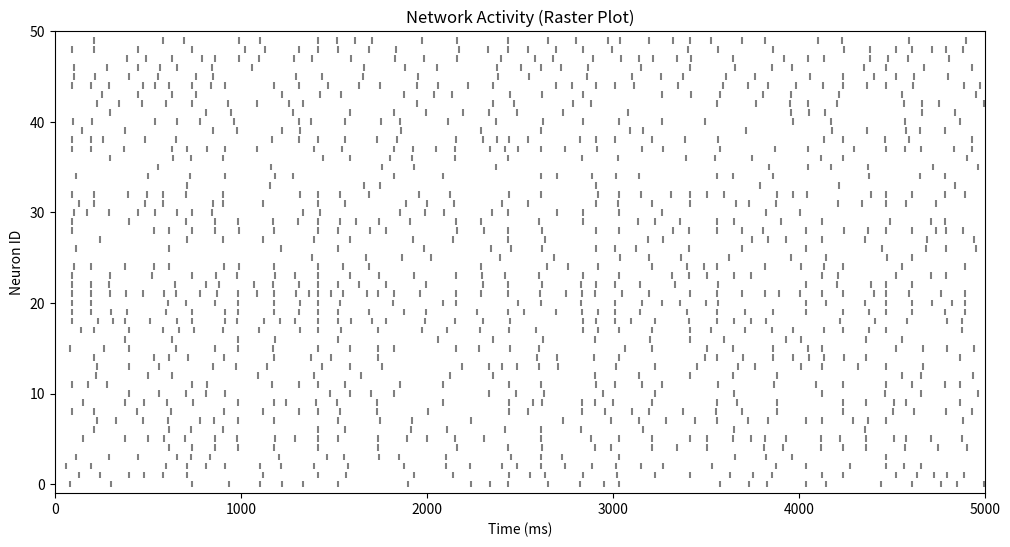
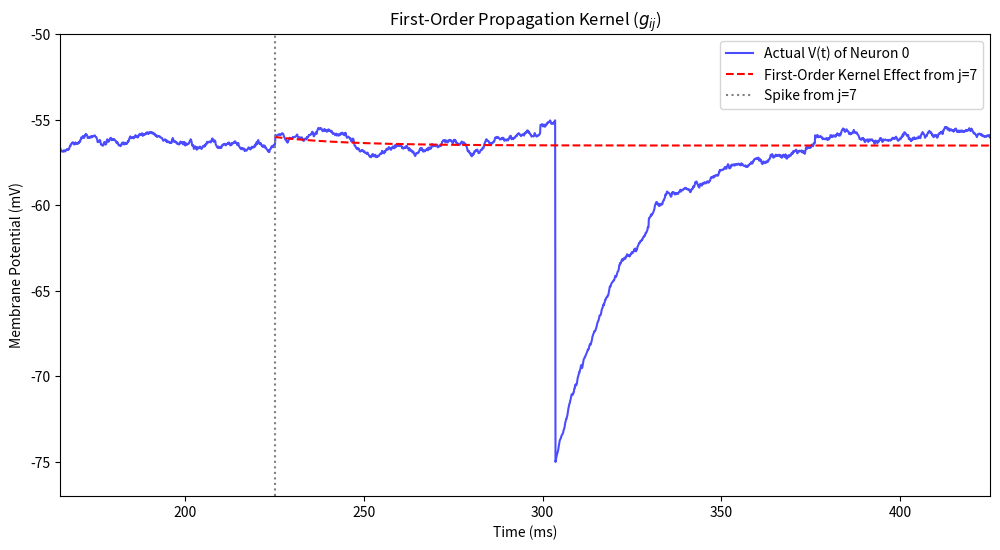
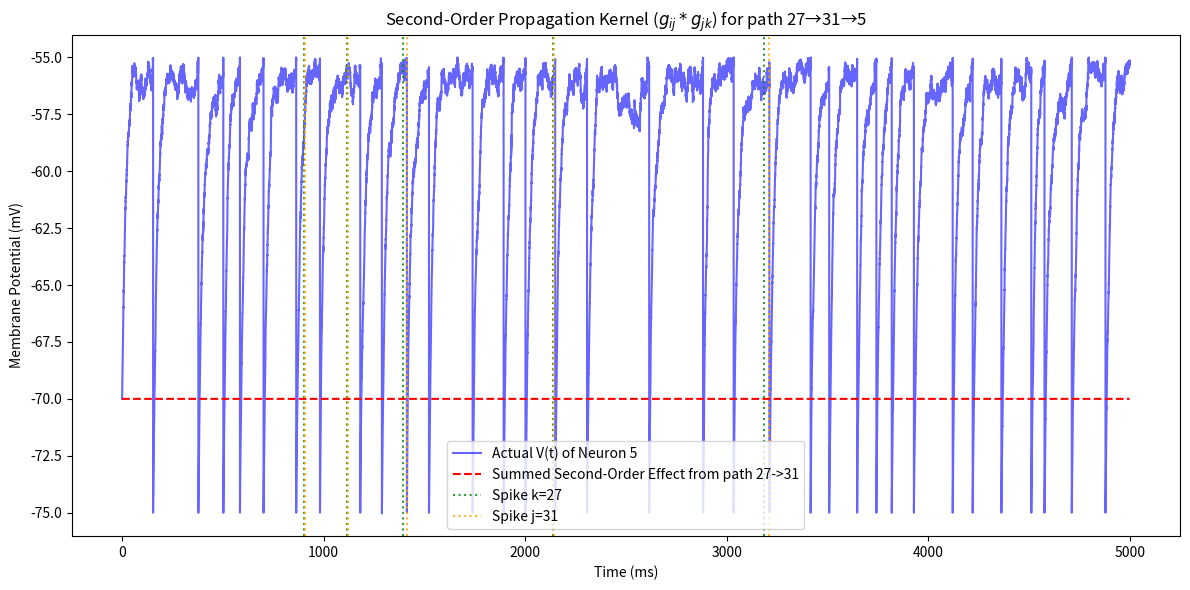

Source code (Python) for these figures, in order:
import numpy as np
import matplotlib.pyplot as plt
from tqdm import tqdm

# ===================================================================
# Part 1: Simulate the LIF Network (Corrected)
# ===================================================================

def simulate_lif_network(
    N=100,            # Number of neurons
    T=1000.0,         # Total simulation time in ms
    dt=0.1,           # Simulation time step in ms
    p_connect=0.1,    # Connection probability
    w_exc=0.8,        # Excitatory synaptic weight (mV)
    w_inh=-1.2,       # Inhibitory synaptic weight (mV)
    frac_exc=0.8,     # Fraction of excitatory neurons
    I_bg=0.6,         # Background current in mV/ms (the crucial new parameter)
    I_bg_std=0.2,     # Std deviation of background current noise
    ):
    """
    Simulates a randomly connected network of Leaky Integrate-and-Fire neurons.
    
    This version includes a background current to drive network activity.
    """
    print("--- Starting Network Simulation ---")
    
    # --- Model Parameters ---
    V_th = -55.0  # Spike threshold (mV)
    V_r = -75.0   # Reset potential (mV)
    V_L = -70.0   # Leak/rest potential (mV)
    tau_m = 20.0  # Membrane time constant (ms). This is 1/g_L from your notes.
    
    # --- Simulation setup ---
    n_steps = int(T / dt)
    
    # --- Network Connectivity (Synaptic weights E_ij) ---
    n_exc = int(N * frac_exc)
    weights = np.zeros((N, N))
    for i in range(N):
        for j in range(N):
            if i == j or np.random.rand() > p_connect:
                continue
            if j < n_exc:
                weights[i, j] = w_exc
            else:
                weights[i, j] = w_inh
    
    # --- State variables ---
    V = np.full(N, V_L)
    V_trace = np.zeros((N, n_steps))
    spike_times = [[] for _ in range(N)]
    
    # --- Main Simulation Loop ---
    for t_step in tqdm(range(n_steps), desc="Simulating"):
        V_trace[:, t_step] = V
        
        I_syn = np.zeros(N)
        if t_step > 0:
            # Find which neurons spiked at t-1
            spiked_indices = [i for i, times in enumerate(spike_times) if times and times[-1] >= (t_step - 1) * dt - dt/2]
            if spiked_indices:
                I_syn = np.sum(weights[:, spiked_indices], axis=1)

        # === THIS IS THE KEY CORRECTION ===
        # Add background current (constant drive + noise)
        background_input = I_bg + np.random.randn(N) * I_bg_std
        
        # Update membrane potential using Euler method
        # dV/dt = -(V - V_L) / tau_m + I_background
        dV = (-(V - V_L) / tau_m + background_input) * dt
        V += dV + I_syn # Add leak, background, and synaptic "kick"
        # ================================
        
        spiked_neurons = np.where(V >= V_th)[0]
        if len(spiked_neurons) > 0:
            V[spiked_neurons] = V_r
            current_time = t_step * dt
            for idx in spiked_neurons:
                spike_times[idx].append(current_time)
                
    print("--- Simulation Finished ---")
    
    params = {
        'N': N, 'T': T, 'dt': dt, 'V_th': V_th, 'V_r': V_r, 'V_L': V_L, 
        'tau_m': tau_m
    }

    return spike_times, weights, V_trace, params

# ===================================================================
# Part 2: Compute and Plot Propagation Kernels 
# ===================================================================

def compute_and_plot_kernels(spike_times, weights, V_trace, params):
    """
    Computes and visualizes the propagation kernels based on simulation results.
    """
    print("\n--- Computing and Plotting Kernels ---")
    
    # Check if any spikes occurred at all
    total_spikes = sum(len(s) for s in spike_times)
    if total_spikes == 0:
        print("CRITICAL: No spikes were generated in the simulation. Cannot plot kernels.")
        print("Try increasing I_bg or w_exc in the simulation parameters.")
        return

    N = params['N']
    T = params['T']
    dt = params['dt']
    tau_m = params['tau_m']
    V_th = params['V_th']
    V_L = params['V_L']
    
    # --- 1. Plot Raster of network activity ---
    plt.figure(figsize=(12, 6))
    plt.eventplot(spike_times, colors='gray', linelengths=0.75)
    plt.title('Network Activity (Raster Plot)')
    plt.xlabel('Time (ms)')
    plt.ylabel('Neuron ID')
    plt.xlim(0, T)
    plt.ylim(-1, N)
    plt.grid(alpha=0.0)
    
    # --- 2. First-Order Kernel (g_ij * ΔV_j) ---
    exc_connections = np.where(weights > 0)
    if len(exc_connections[0]) == 0:
        print("No excitatory connections found to plot first-order kernel.")
        i_target, j_source = -1, -1
    else:
        # Try to find a pair where the source actually spiked
        i_target, j_source = -1, -1
        for i_cand, j_cand in zip(*exc_connections):
            if spike_times[j_cand]:
                i_target, j_source = i_cand, j_cand
                break
    
    if j_source == -1:
         print(f"Could not find a spiking source neuron. Cannot plot first-order kernel.")
    else:
        E_ij = weights[i_target, j_source]
        t_spike_j = spike_times[j_source][0]
        t_kernel = np.arange(t_spike_j, T, dt)
        first_order_psp = E_ij * np.exp(-(t_kernel - t_spike_j) / tau_m)
        
        plt.figure(figsize=(12, 6))
        time_axis = np.arange(0, T, dt)
        plt.plot(time_axis, V_trace[i_target, :], 'b-', label=f'Actual V(t) of Neuron {i_target}', alpha=0.7)
        plt.plot(t_kernel, first_order_psp + V_trace[i_target, int(t_spike_j/dt)-1], 'r--', 
                 label=f'First-Order Kernel Effect from j={j_source}')
        
        plt.axvline(t_spike_j, color='gray', linestyle=':', label=f'Spike from j={j_source}')
        plt.title(f'First-Order Propagation Kernel ($g_{{ij}}$)')
        plt.xlabel('Time (ms)')
        plt.ylabel('Membrane Potential (mV)')
        plt.legend()
        plt.xlim(max(0, t_spike_j - 3*tau_m), t_spike_j + 10*tau_m)
        plt.ylim(params['V_r'] - 2, params['V_th'] + 5)
        plt.grid(alpha=0.0)


    # --- 3. Second-Order Kernel (g_ij * g_jk * ΔV_k) ---
    k, j, i = -1, -1, -1
    exc_conn_indices = np.transpose(np.where(weights > 0))
    np.random.shuffle(exc_conn_indices) # Randomize to find different paths
    for j_cand, k_cand in exc_conn_indices:
        if not spike_times[k_cand]: continue
        i_candidates = np.where(weights[:, j_cand] > 0)[0]
        if len(i_candidates) > 0 and spike_times[j_cand]:
            k, j, i = k_cand, j_cand, i_candidates[0]
            break
            
    if k == -1:
        print("Could not find a suitable 2-step path k->j->i. Skipping second-order kernel plot.")
    else:
        E_jk = weights[j, k]
        E_ij = weights[i, j]
        
        causal_pairs = []
        for t_k in spike_times[k]:
            for t_j in spike_times[j]:
                if t_j > t_k and (t_j - t_k) < 3 * tau_m:
                    causal_pairs.append((t_k, t_j))
                    break # Only take the first j spike after a k spike

        if not causal_pairs:
            print(f"No causal spike pairs found for path {k}->{j}->{i}. Skipping plot.")
        else:
            print(f"Found {len(causal_pairs)} causal spike pairs for path {k}->{j}->{i}.")
            total_second_order_effect = np.zeros(int(T/dt))
            
            for t_k, t_j in causal_pairs:
                start_idx = int(t_j / dt)
                if start_idx >= len(total_second_order_effect): continue
                
                t_kernel_2nd = np.arange(t_j, T, dt)
                # The decay depends on the full path from k
                second_order_psp = (E_ij * E_jk)/((V_th-V_L)**2) * np.exp(-(t_kernel_2nd - t_k) / tau_m)
                
                end_idx = start_idx + len(second_order_psp)
                if end_idx > len(total_second_order_effect):
                    end_idx = len(total_second_order_effect)
                    second_order_psp = second_order_psp[:end_idx-start_idx]

                total_second_order_effect[start_idx:end_idx] += second_order_psp

            plt.figure(figsize=(12, 6))
            time_axis = np.arange(0, T, dt)
            base_voltage = np.interp(time_axis, time_axis, V_trace[i, :]) 
            plt.plot(time_axis, base_voltage, 'b-', label=f'Actual V(t) of Neuron {i}', alpha=0.6)
            plt.plot(time_axis, total_second_order_effect + params['V_L'], 'r--', 
                     label=f'Summed Second-Order Effect from path {k}->{j}')
            
            for idx, (t_k, t_j) in enumerate(causal_pairs[:5]):
                 plt.axvline(t_k, color='green', linestyle=':', alpha=0.8, label=f'Spike k={k}' if idx==0 else "")
                 plt.axvline(t_j, color='orange', linestyle=':', alpha=0.8, label=f'Spike j={j}' if idx==0 else "")

            plt.title(f'Second-Order Propagation Kernel ($g_{{ij}} * g_{{jk}}$) for path {k}→{j}→{i}')
            plt.xlabel('Time (ms)')
            plt.ylabel('Membrane Potential (mV)')
            plt.legend()
            plt.grid(alpha=0.0)


# ===================================================================
# Main Execution Block
# ===================================================================

if __name__ == '__main__':
    # Run the simulation with parameters that ensure activity
    spike_data, weight_matrix, voltage_trace, sim_params = simulate_lif_network(
        N=50, 
        T=5000.0, 
        w_exc=0.5,
        I_bg=0.7, # Set background current
        I_bg_std=0.5 # Add some noise
    )
    
    # Analyze and plot the results
    compute_and_plot_kernels(spike_data, weight_matrix, voltage_trace, sim_params)
    
    plt.tight_layout()
    plt.show()
